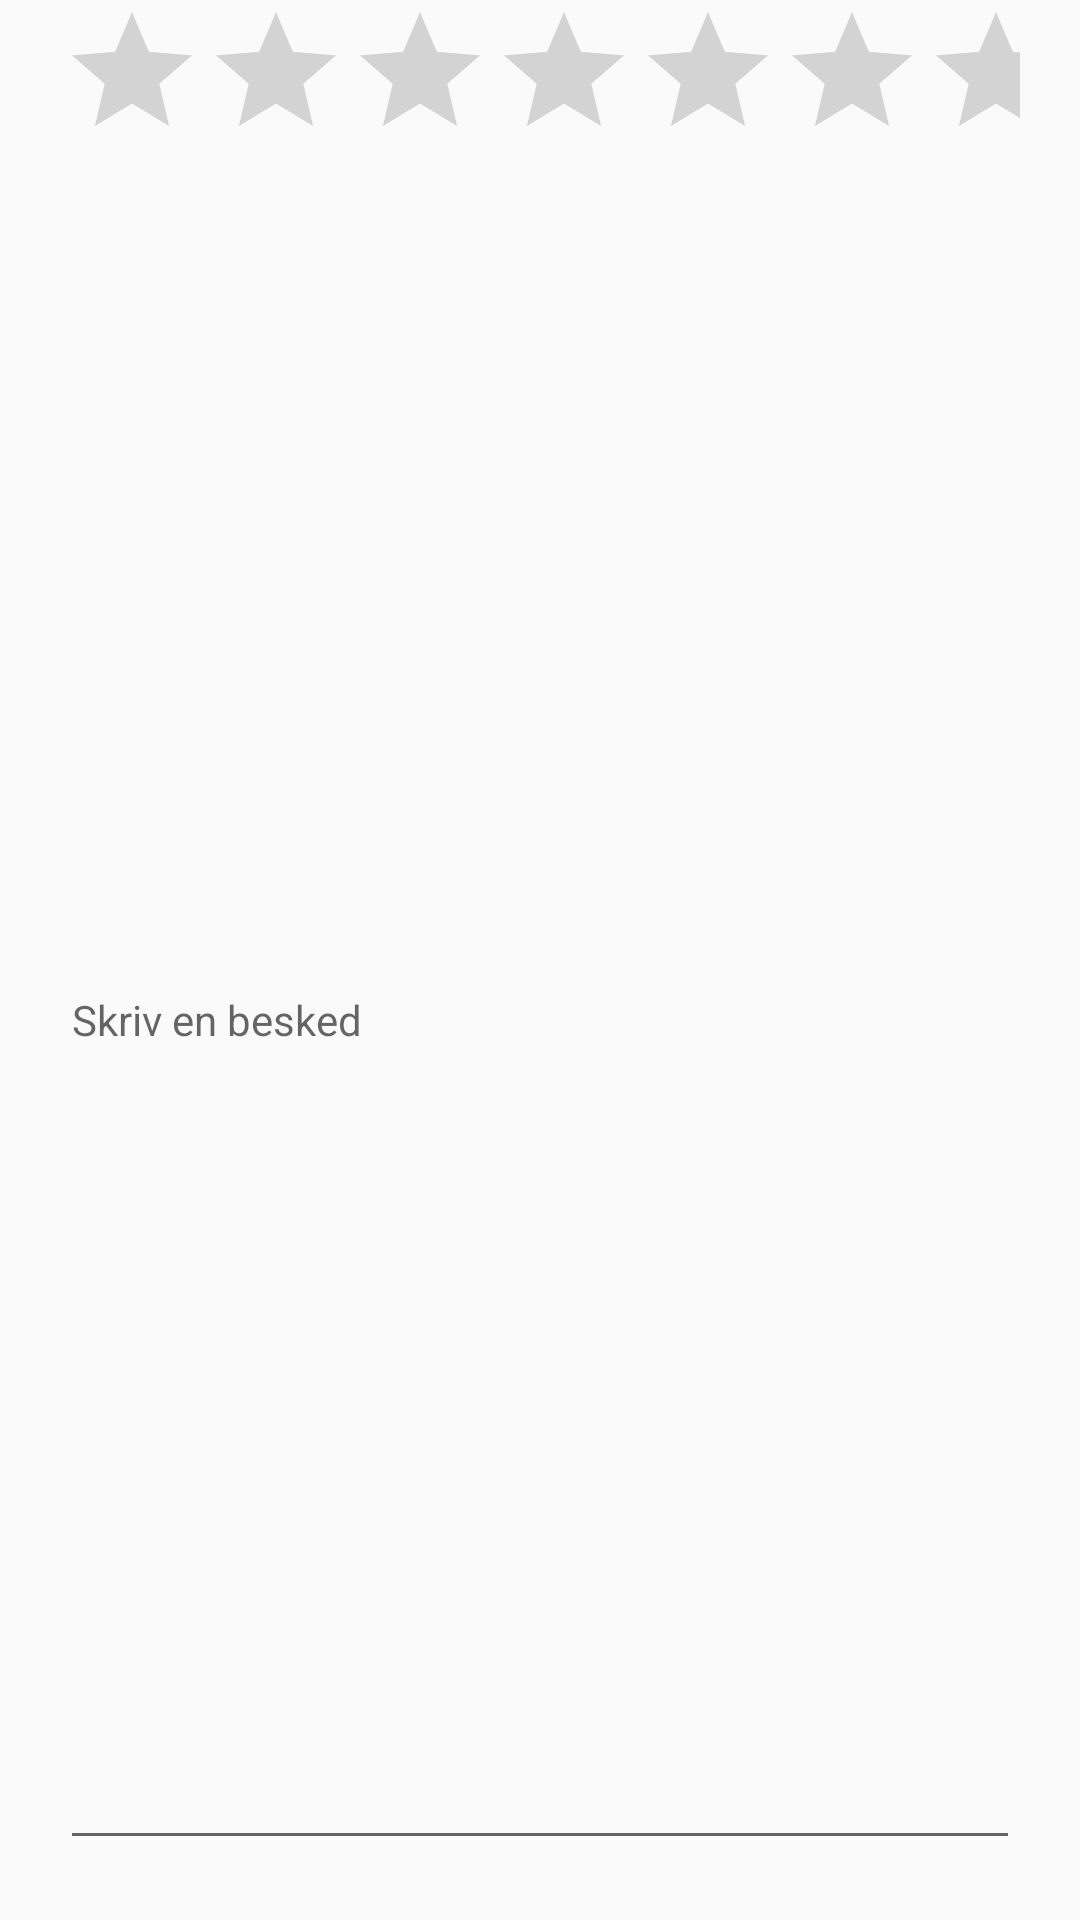

This screen was rendered from an Android layout file. Write that file and the resources it references.
<!-- AndroidManifest.xml: application theme AppTheme -->
<!-- res/layout/fragment_send_rating_dialog.xml -->
<LinearLayout xmlns:android="http://schemas.android.com/apk/res/android"
    xmlns:tools="http://schemas.android.com/tools"
    android:layout_width="match_parent"
    android:layout_height="match_parent"
    android:paddingBottom="20dp"
    android:orientation="vertical"
    android:paddingEnd="20dp"
    android:paddingLeft="20dp"
    android:paddingRight="20dp"
    tools:context="com.example.emilstepanian.justhandworker.jobtaker.ui.SendBidFragment">

    


    <RatingBar
        android:id="@+id/ratingBar2"
        style="?android:attr/ratingBarStyle"
        android:layout_width="match_parent"
        android:layout_height="wrap_content"
        android:numStars="5"
        android:stepSize="1.0" />

    <EditText
        android:id="@+id/new_bid_comment"
        android:layout_width="match_parent"
        android:layout_height="match_parent"
        android:hint="Skriv en besked"

        android:textSize="14sp" />

</LinearLayout>
<!-- resources referenced by this layout -->
<resources>
  <style name="AppTheme" parent="Theme.AppCompat.Light.DarkActionBar">
          
          <item name="colorPrimary">@color/colorPrimary</item>
          <item name="colorPrimaryDark">@color/colorPrimaryDark</item>
          <item name="colorAccent">@color/colorAccent</item>
      </style>
  <color name="colorPrimary">#d65f5f</color>
  <color name="colorPrimaryDark">#9f3030</color>
  <color name="colorAccent">#000000</color>
</resources>
